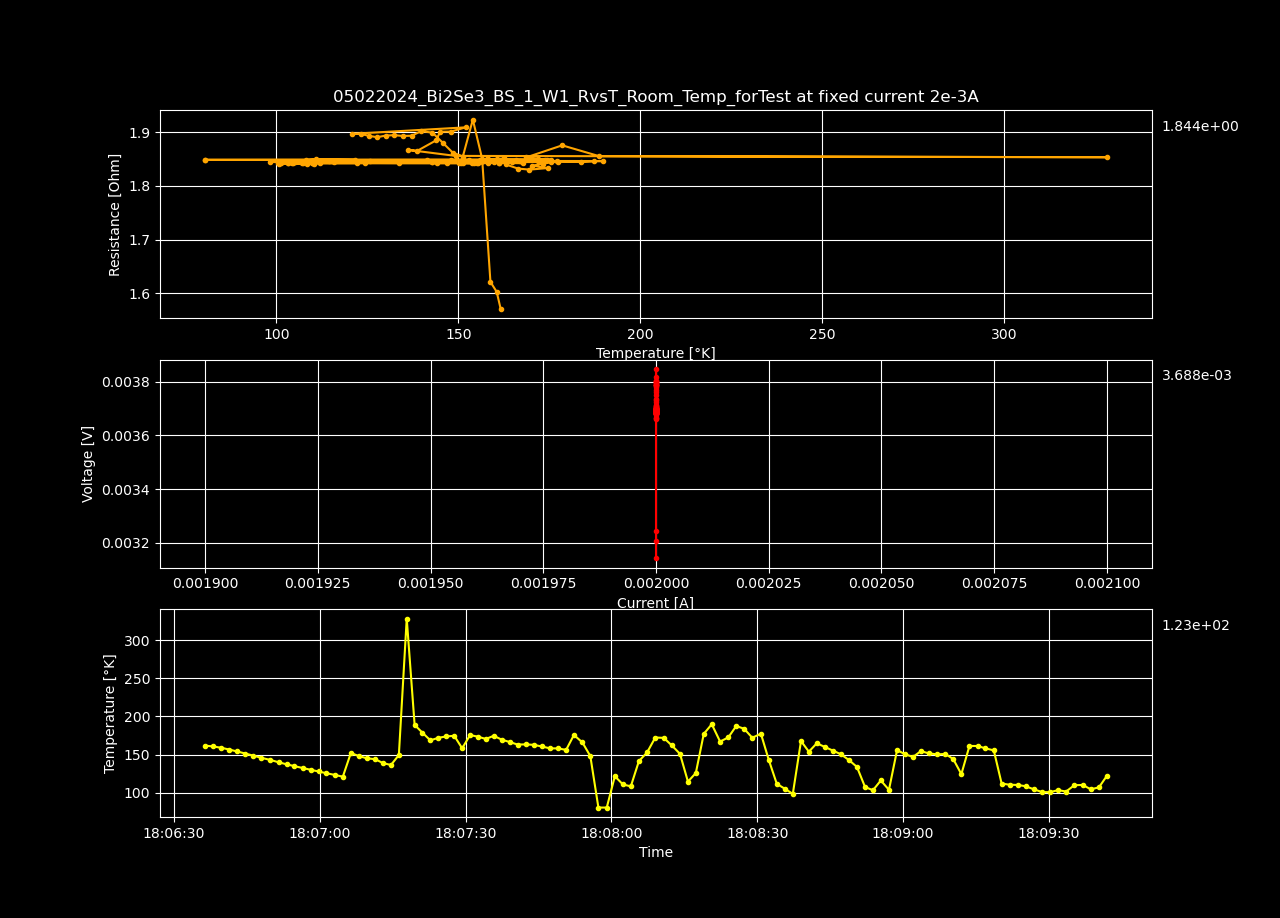

Values plotted in this chart, from the file beside it:
Datetime, Temperature [K], Voltage [V], Resistance [𝛀], Current Source [A], Electric Field [V/cm], Restivity [𝛀 cm], Current Density [A/cm2]
2024-02-05 17:21:44.207137, 294.1, 0.007476, 3.738, 0.002, 0.1438, 6.398, 0.02247
2024-02-05 17:21:45.829057, 294.1, 0.007467, 3.733, 0.002, 0.1436, 6.39, 0.02247
2024-02-05 17:21:47.443259, 294, 0.007461, 3.731, 0.002, 0.1435, 6.385, 0.02247
2024-02-05 17:21:49.079668, 294, 0.007458, 3.729, 0.002, 0.1434, 6.383, 0.02247
2024-02-05 17:21:50.700476, 294, 0.007451, 3.726, 0.002, 0.1433, 6.376, 0.02247
2024-02-05 17:21:52.309860, 294, 0.007451, 3.725, 0.002, 0.1433, 6.376, 0.02247
2024-02-05 17:21:53.925916, 294, 0.007445, 3.723, 0.002, 0.1432, 6.371, 0.02247
2024-02-05 17:21:55.553512, 294, 0.00744, 3.72, 0.002, 0.1431, 6.367, 0.02247
2024-02-05 17:21:57.220047, 294, 0.007438, 3.719, 0.002, 0.143, 6.366, 0.02247
2024-02-05 17:21:58.847899, 294, 0.007441, 3.72, 0.002, 0.1431, 6.368, 0.02247
2024-02-05 17:22:00.457502, 294, 0.007433, 3.716, 0.002, 0.1429, 6.361, 0.02247
2024-02-05 17:22:02.095984, 294, 0.007435, 3.718, 0.002, 0.143, 6.363, 0.02247
2024-02-05 17:22:03.718903, 294, 0.00743, 3.715, 0.002, 0.1429, 6.358, 0.02247
2024-02-05 17:22:05.474572, 294, 0.007429, 3.714, 0.002, 0.1429, 6.357, 0.02247
2024-02-05 17:22:07.099539, 294, 0.007428, 3.714, 0.002, 0.1428, 6.356, 0.02247
2024-02-05 17:22:08.714196, 294, 0.007427, 3.713, 0.002, 0.1428, 6.356, 0.02247
2024-02-05 17:22:10.329323, 294, 0.007428, 3.714, 0.002, 0.1428, 6.356, 0.02247
2024-02-05 17:22:11.956476, 294, 0.007424, 3.712, 0.002, 0.1428, 6.353, 0.02247
2024-02-05 17:22:13.590839, 294, 0.007424, 3.712, 0.002, 0.1428, 6.353, 0.02247
2024-02-05 17:22:15.218604, 294, 0.007423, 3.711, 0.002, 0.1427, 6.352, 0.02247
2024-02-05 17:22:16.853974, 294, 0.007424, 3.712, 0.002, 0.1428, 6.353, 0.02247
2024-02-05 17:22:18.471724, 294, 0.007421, 3.71, 0.002, 0.1427, 6.351, 0.02247
2024-02-05 17:22:20.084657, 294, 0.007422, 3.711, 0.002, 0.1427, 6.352, 0.02247
2024-02-05 17:22:21.695591, 294, 0.007421, 3.711, 0.002, 0.1427, 6.351, 0.02247
2024-02-05 17:22:23.336056, 294, 0.007421, 3.71, 0.002, 0.1427, 6.351, 0.02247
2024-02-05 17:22:24.957655, 294, 0.007417, 3.709, 0.002, 0.1426, 6.347, 0.02247
2024-02-05 17:22:26.586561, 294, 0.007417, 3.708, 0.002, 0.1426, 6.347, 0.02247
2024-02-05 17:22:28.200383, 294, 0.007422, 3.711, 0.002, 0.1427, 6.351, 0.02247
2024-02-05 17:22:29.835168, 294, 0.007421, 3.71, 0.002, 0.1427, 6.351, 0.02247
2024-02-05 17:22:31.458005, 294, 0.007418, 3.709, 0.002, 0.1427, 6.348, 0.02247
2024-02-05 17:22:33.076228, 294, 0.00742, 3.71, 0.002, 0.1427, 6.35, 0.02247
2024-02-05 17:22:34.706212, 294, 0.007419, 3.709, 0.002, 0.1427, 6.349, 0.02247
2024-02-05 17:22:36.332595, 294, 0.007416, 3.708, 0.002, 0.1426, 6.346, 0.02247
2024-02-05 17:22:37.938711, 294, 0.007417, 3.708, 0.002, 0.1426, 6.347, 0.02247
2024-02-05 17:22:39.559530, 294, 0.007413, 3.707, 0.002, 0.1426, 6.344, 0.02247
2024-02-05 17:22:41.177091, 294, 0.007414, 3.707, 0.002, 0.1426, 6.345, 0.02247
2024-02-05 17:22:42.826270, 294, 0.007415, 3.707, 0.002, 0.1426, 6.345, 0.02247
2024-02-05 17:22:44.465710, 294, 0.007411, 3.705, 0.002, 0.1425, 6.342, 0.02247
2024-02-05 17:22:46.073836, 294, 0.007412, 3.706, 0.002, 0.1425, 6.343, 0.02247
2024-02-05 17:22:47.683022, 294, 0.007413, 3.706, 0.002, 0.1426, 6.344, 0.02247
2024-02-05 17:22:49.292976, 294, 0.007413, 3.707, 0.002, 0.1426, 6.344, 0.02247
2024-02-05 17:22:50.928054, 294, 0.007412, 3.706, 0.002, 0.1425, 6.343, 0.02247
2024-02-05 17:22:52.550764, 294, 0.007413, 3.706, 0.002, 0.1426, 6.344, 0.02247
2024-02-05 17:22:54.190077, 294, 0.007412, 3.706, 0.002, 0.1425, 6.343, 0.02247
2024-02-05 17:22:55.808449, 294, 0.007411, 3.706, 0.002, 0.1425, 6.342, 0.02247
2024-02-05 17:22:57.422570, 294, 0.007413, 3.706, 0.002, 0.1425, 6.343, 0.02247
2024-02-05 17:22:59.051980, 294, 0.007411, 3.706, 0.002, 0.1425, 6.342, 0.02247
2024-02-05 17:23:00.666392, 294, 0.00741, 3.705, 0.002, 0.1425, 6.342, 0.02247
2024-02-05 17:23:02.288710, 294, 0.007412, 3.706, 0.002, 0.1425, 6.343, 0.02247
2024-02-05 17:23:03.902177, 294, 0.007414, 3.707, 0.002, 0.1426, 6.345, 0.02247
2024-02-05 17:23:05.526008, 294, 0.007413, 3.706, 0.002, 0.1425, 6.343, 0.02247
2024-02-05 17:23:07.131497, 294, 0.007409, 3.705, 0.002, 0.1425, 6.341, 0.02247
2024-02-05 17:23:08.743812, 294, 0.007409, 3.704, 0.002, 0.1425, 6.34, 0.02247
2024-02-05 17:23:10.384770, 294, 0.00741, 3.705, 0.002, 0.1425, 6.342, 0.02247
2024-02-05 17:23:12.002865, 294, 0.007408, 3.704, 0.002, 0.1425, 6.34, 0.02247
2024-02-05 17:23:13.624338, 294, 0.007406, 3.703, 0.002, 0.1424, 6.338, 0.02247
2024-02-05 17:23:15.227474, 294, 0.007412, 3.706, 0.002, 0.1425, 6.343, 0.02247
2024-02-05 17:23:16.854101, 294, 0.007407, 3.703, 0.002, 0.1424, 6.338, 0.02247
2024-02-05 17:23:18.481414, 294, 0.007409, 3.705, 0.002, 0.1425, 6.34, 0.02247
2024-02-05 17:23:20.102085, 294, 0.007406, 3.703, 0.002, 0.1424, 6.338, 0.02247
... 1,672 more rows
